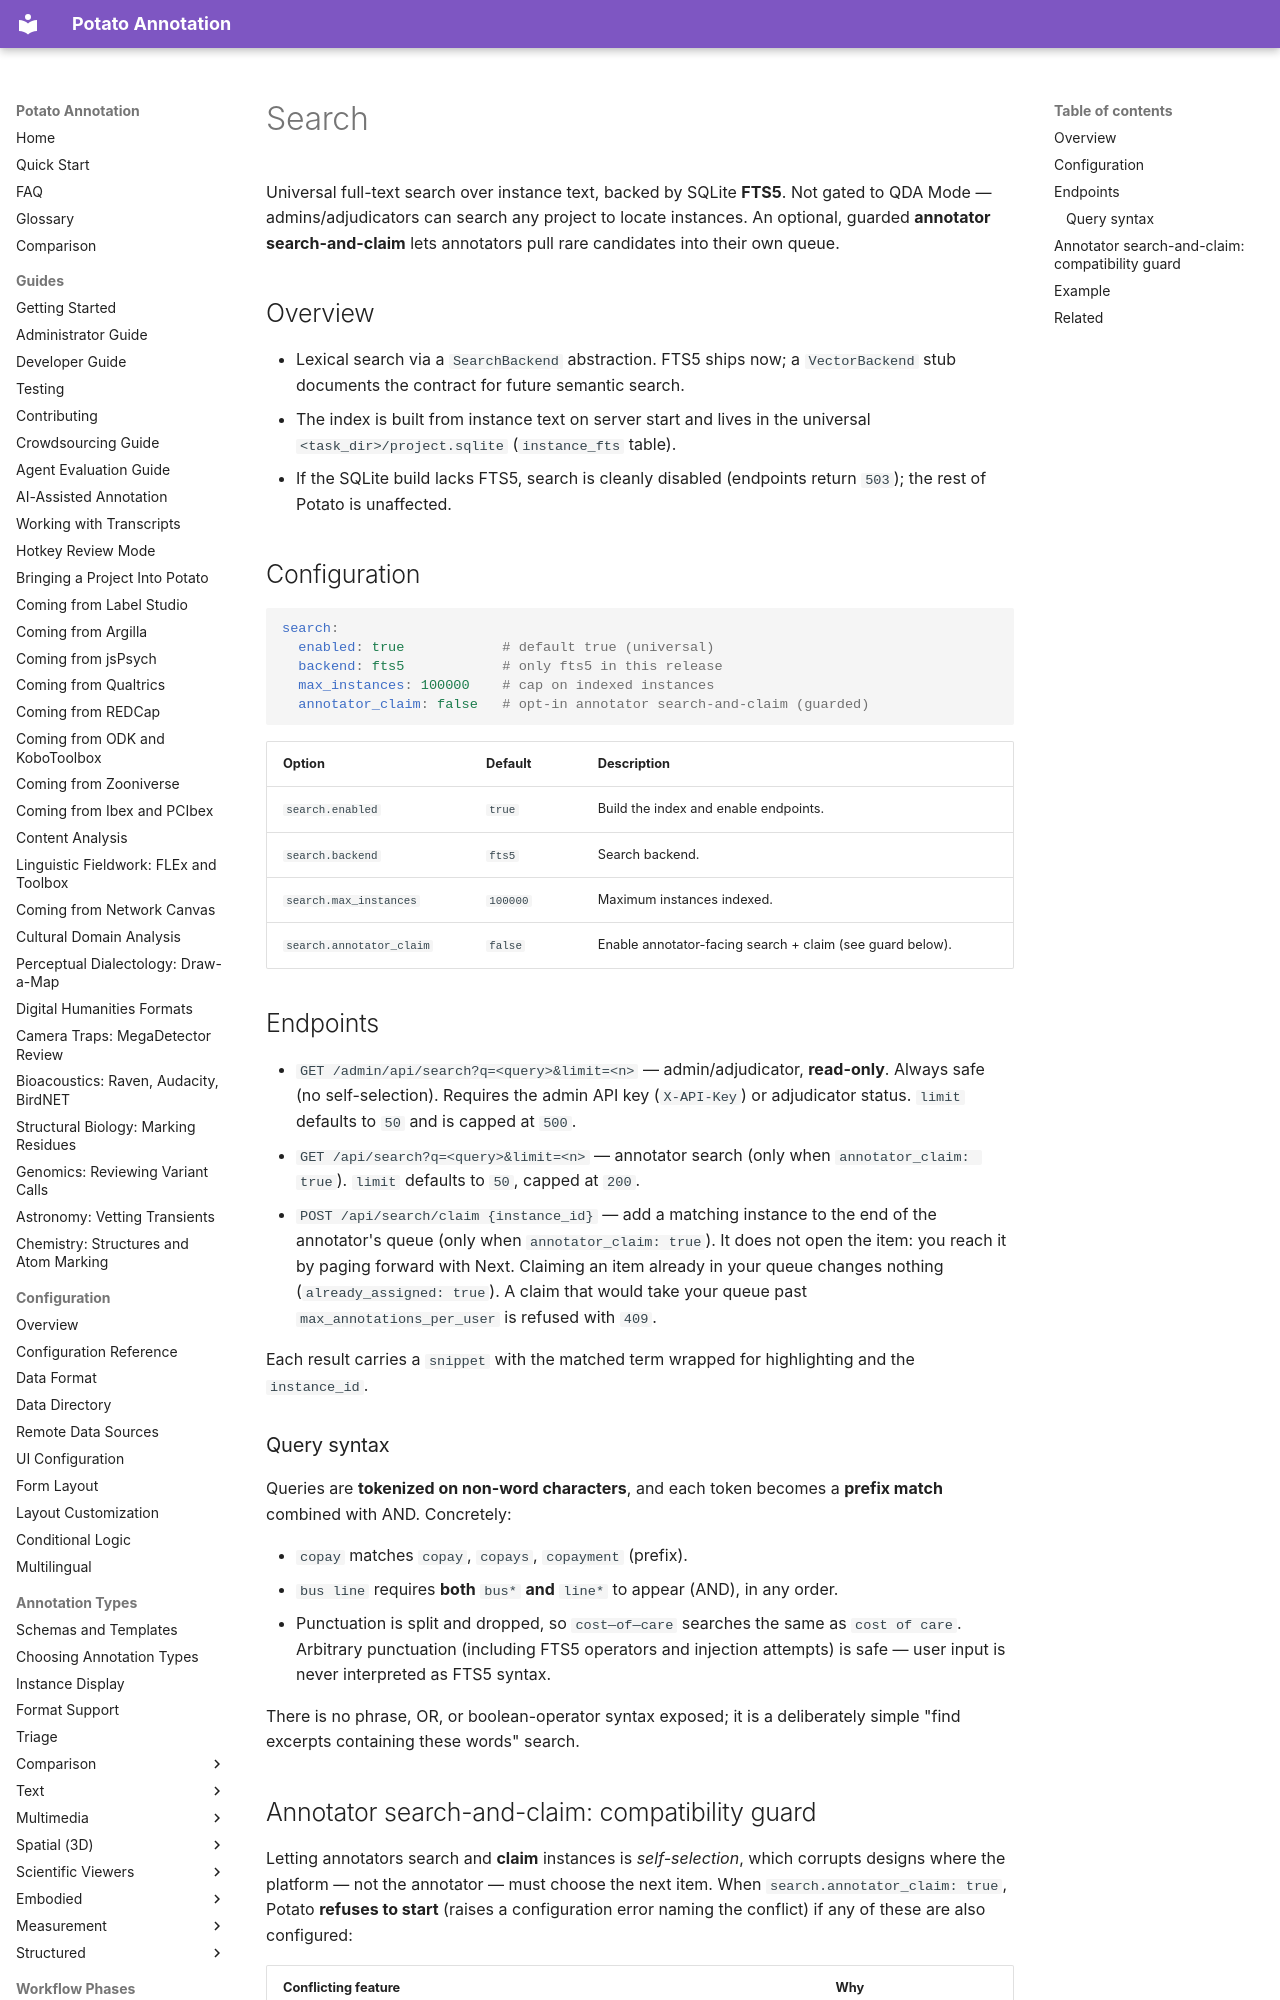

repository: davidjurgens/potato · page: advanced/search/index.html · generator: mkdocs

# Search

Universal full-text search over instance text, backed by SQLite **FTS5**.
Not gated to QDA Mode — admins/adjudicators can search any project to
locate instances. An optional, guarded **annotator search-and-claim**
lets annotators pull rare candidates into their own queue.

## Overview

- Lexical search via a `SearchBackend` abstraction. FTS5 ships now; a
  `VectorBackend` stub documents the contract for future semantic search.
- The index is built from instance text on server start and lives in the
  universal `<task_dir>/project.sqlite` (`instance_fts` table).
- If the SQLite build lacks FTS5, search is cleanly disabled (endpoints
  return `503`); the rest of Potato is unaffected.

## Configuration

```yaml
search:
  enabled: true            # default true (universal)
  backend: fts5            # only fts5 in this release
  max_instances: 100000    # cap on indexed instances
  annotator_claim: false   # opt-in annotator search-and-claim (guarded)
```

| Option | Default | Description |
|--------|---------|-------------|
| `search.enabled` | `true` | Build the index and enable endpoints. |
| `search.backend` | `fts5` | Search backend. |
| `search.max_instances` | `100000` | Maximum instances indexed. |
| `search.annotator_claim` | `false` | Enable annotator-facing search + claim (see guard below). |
